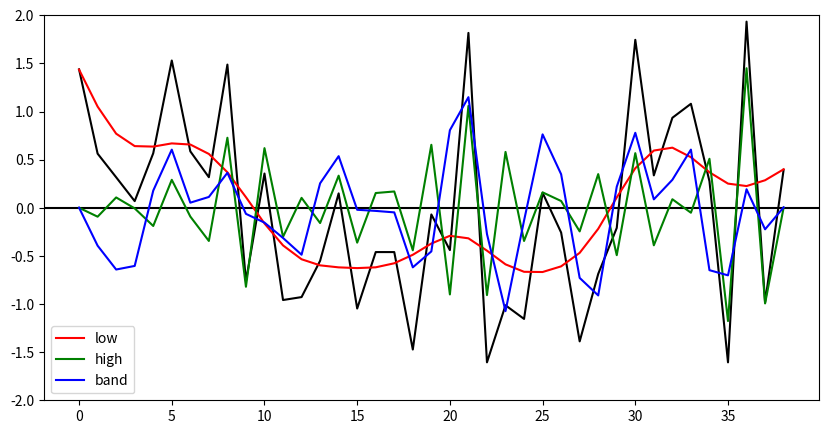

This chart was generated by the following Python code:
import numpy as np
import matplotlib.pyplot as plt
from scipy import signal
x = np.array([ 1.438037  ,  0.56234264,  0.3169084 ,  0.06911968,  0.5665623 ,
        1.5300182 ,  0.58640814,  0.31758106,  1.4876018 , -0.7618939 ,
        0.35573307, -0.95838505, -0.92782617, -0.5511353 ,  0.14957434,
       -1.0467534 , -0.46021378, -0.46028218, -1.4724817 , -0.06936611,
       -0.43971166,  1.8169147 , -1.605958  , -1.0131035 , -1.1547837 ,
        0.15563792, -0.25747752, -1.3881027 , -0.68700427, -0.2095188 ,
        1.7450378 ,  0.3366057 ,  0.93491715,  1.080349  ,  0.27542242,
       -1.605958  ,  1.9339806 , -0.9839922 ,  0.39519355])

sample_fre=1 #采样频率
nyquist_frequency=sample_fre*0.5 #防止信号混叠，所需定义的最小采样频率
cutoff=1/10 #截至频率，采取低频讯号，周期为10
lowcut=cutoff/nyquist_frequency

cutoff=1/3 #三年以下的信号提取出来
highcut=cutoff/nyquist_frequency

#创建滤波器
b,a,*_=signal.butter(2,lowcut,'lowpass')
x_low=signal.filtfilt(b,a,x)

b,a,*_=signal.butter(2,highcut,'highpass')
x_high=signal.filtfilt(b,a,x)

b,a,*_=signal.butter(2,[lowcut,highcut],'bandpass')
x_band=signal.filtfilt(b,a,x)

plt.figure(figsize=(10,5))
plt.ylim(-2,2)
plt.axhline(0,linestyle='-',c='k')
plt.plot(x,c='k')

plt.plot(x_low,c='r',label='low')
plt.plot(x_high,c='g',label='high')
plt.plot(x_band,c='b',label='band')
plt.legend()
plt.show()
